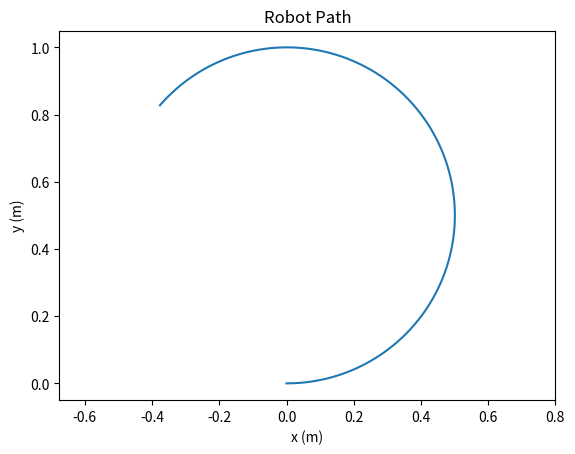

Recreate this plot in Python.
import numpy as np
import matplotlib.pyplot as plt

#the below function moes the robot a little at a time
#pose = x, y, theta
#x, y is position in m and theta is heading in rad
#v = forward speed in m/s
#w = turnikng rate in m/s
#dt is how long time frame lasts in s

def step(pose, v, w, dt):
    x, y, theta = pose
    x += v* np.cos(theta)*dt
    y += v* np.sin(theta)*dt
    theta += w*dt
    return np.array([x, y, theta])

#starting pose
pose = np.array([0.0, 0.0, 0.0])
#time step update
dt = 0.02

#list records each pose
path = [pose]

#now for running the sim
#go for 20s, int(20/dt) = 1000 steps
#i is the index of the current step
for i in range(int(20/dt)):
    #move robot one step, 0.1 m/s forward, turning 0.2 rad/s left.
    pose = step(pose, 0.1, 0.2, dt)
    #add to end of list
    path.append(pose)

#urn list into numpy array for easier slicing
path = np.array(path)

#plot the path
#ploy y vs x
plt.plot(path[:, 0], path[:, 1])

plt.axis("equal")
plt.xlabel("x (m)")
plt.ylabel("y (m)")
plt.title("Robot Path")
plt.show()
